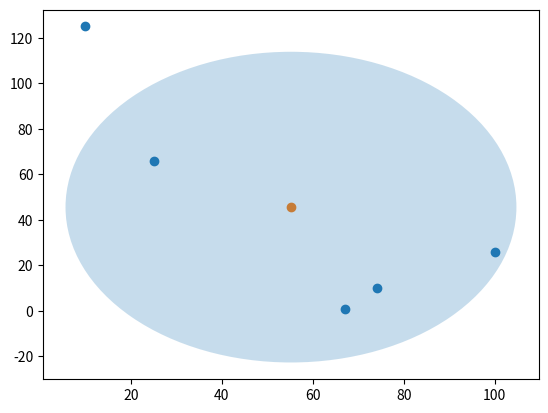

The script that saved this image:
import matplotlib.pyplot as plt
import matplotlib.patches as patches
import numpy as np
# xs = [10, 100, 25, 67, 74]
# ys = [125, 26, 66, 1, 10]
xyz = [[10, 125], [100, 26], [25, 66], [67, 1], [74, 10]]
xyz = np.array(xyz)
print(xyz)
xx = xyz[:, 0]
yy = xyz[:, 1]
print(xx, '====', yy)
# np.mean(xyz, 0) ==> 0 means per line & 1 means per column
mean_xy = np.mean(xyz, 0)
mean_xy2 = xyz.mean(0)
print('vector_mean list function =', mean_xy2)
print('vector_mean =', mean_xy)
std_dev = np.std(xyz, 0)
print('std dev', std_dev)
ellipse = patches.Ellipse([mean_xy[0], mean_xy[1]], std_dev[0]*3, std_dev[1]*3, alpha=0.25)
fig, graph = plt.subplots()
graph.scatter(xx, yy)
graph.scatter(mean_xy[0], mean_xy[1])
graph.add_patch(ellipse)
# plt.plot() with connection line however plt.scatter print out points
# plt.plot(xs, ys)
# plt.scatter(xs, ys)
plt.show()

# calculate the eucludian distance :
# np.sqrt(np.sum((x1 - x2) * (x1 - x2))) or built-in function np.linalg.norm(x1-x2)
print(xyz[0]-mean_xy)
print('distance btw', xyz[0], 'and ', mean_xy, ':', np.linalg.norm(xyz[0]-mean_xy))
print('distance btw', xyz[1], 'and ', mean_xy, ':', np.linalg.norm(xyz[1]-mean_xy))
print('distance btw', xyz[2], 'and ', mean_xy, ':', np.linalg.norm(xyz[2]-mean_xy))
print('distance btw', xyz[3], 'and ', mean_xy, ':', np.linalg.norm(xyz[3]-mean_xy))
print('='*50)
print(np.linalg.norm(xyz[:, :]-mean_xy))
